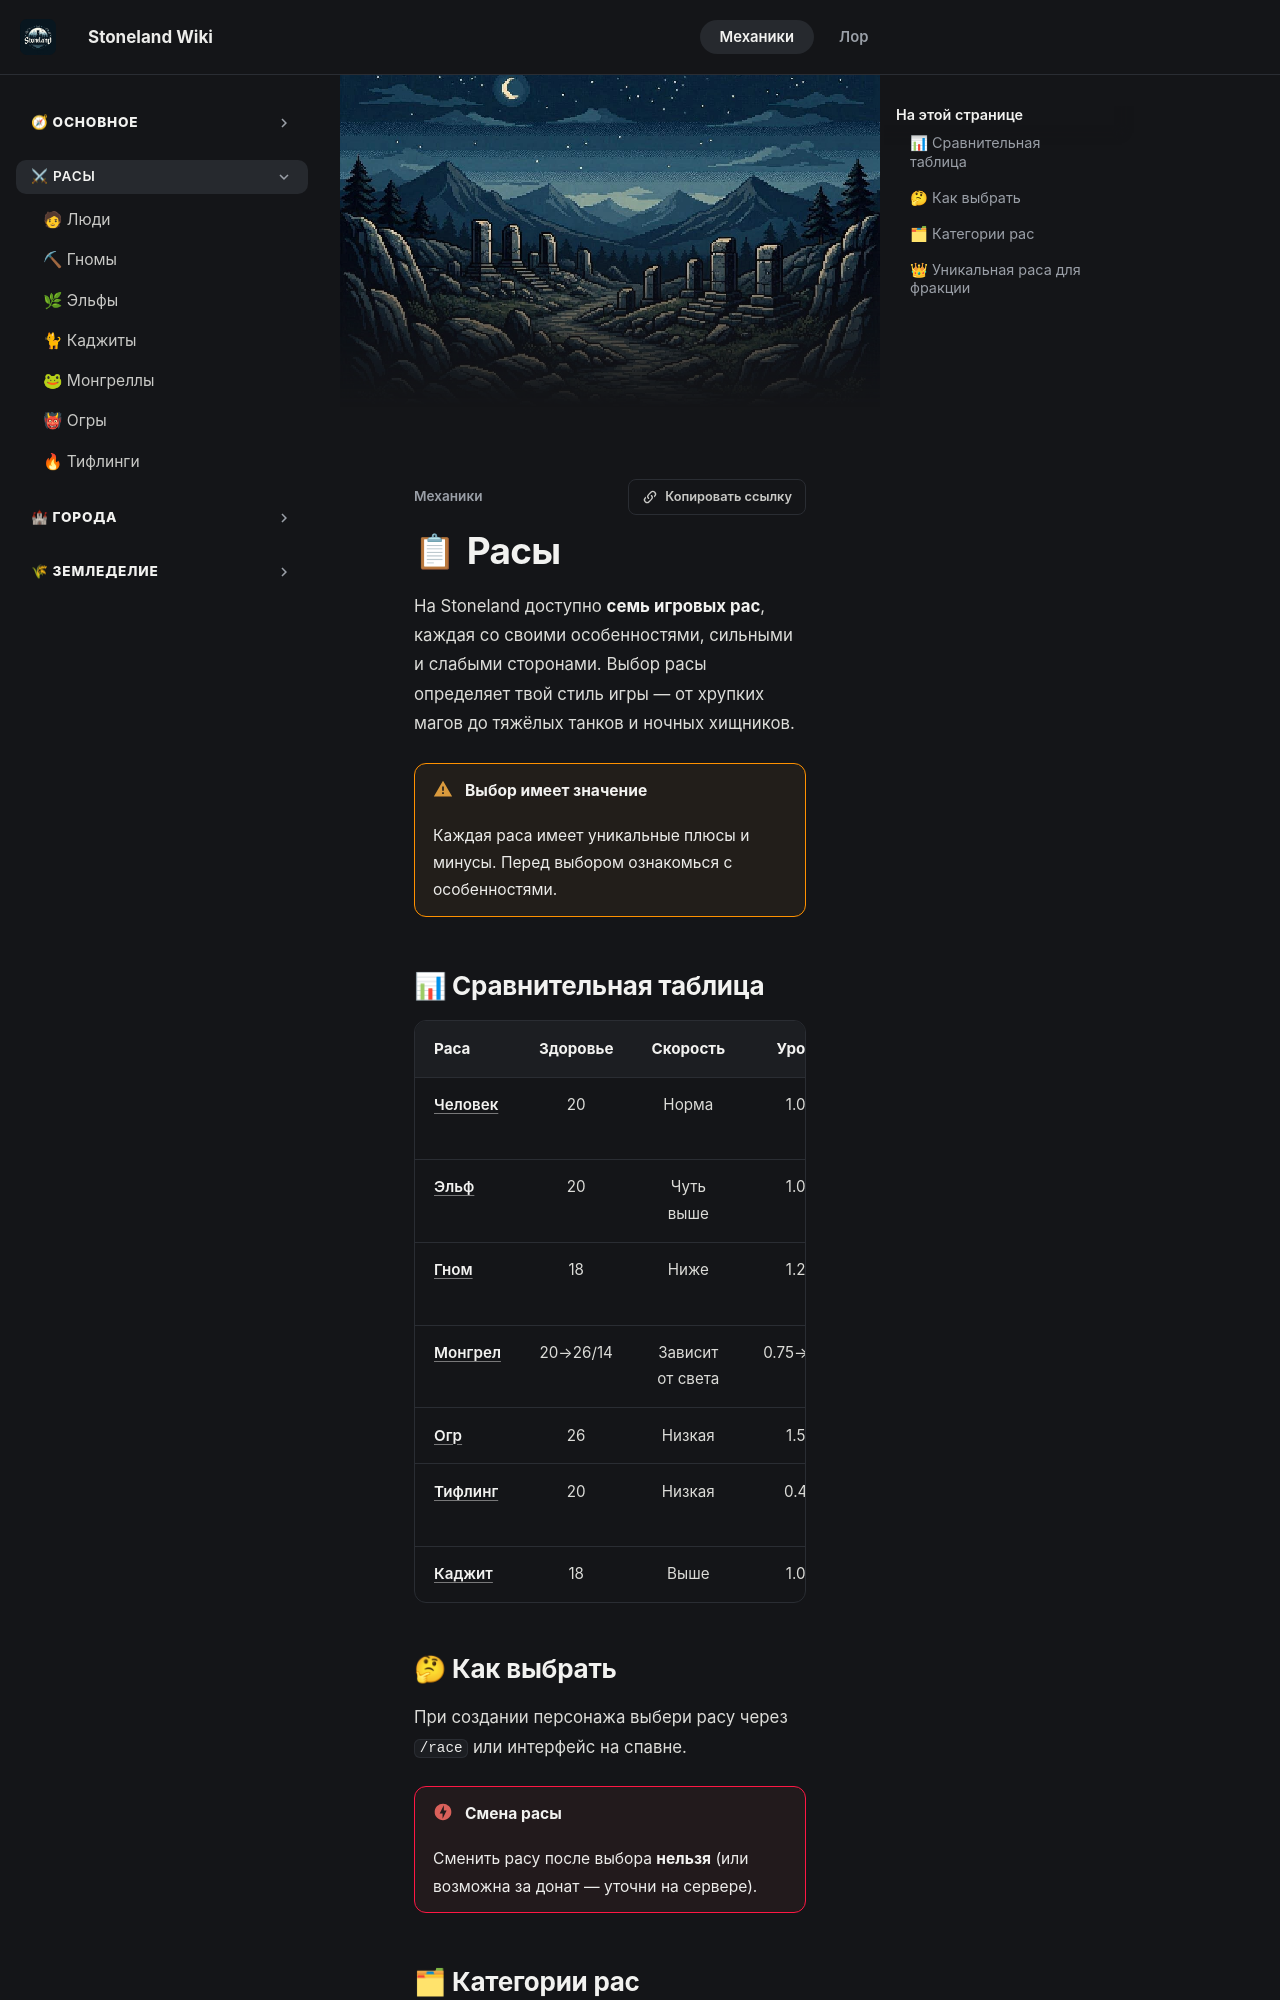

repository: 4ak4akEvrey/StoneWiki · page: main/races/index.html · generator: mkdocs

---
banner: assets/images/banner-ruins.jpg
---

# Расы

На Stoneland доступно **семь игровых рас**, каждая со своими особенностями, сильными и слабыми сторонами. Выбор расы определяет твой стиль игры — от хрупких магов до тяжёлых танков и ночных хищников.

!!! warning "Выбор имеет значение"
    Каждая раса имеет уникальные плюсы и минусы. Перед выбором ознакомься с особенностями.

## 📊 Сравнительная таблица

| Раса | Здоровье | Скорость | Урон | Размер | Особенность |
|------|:--------:|:--------:|:----:|:------:|-------------|
| [Человек](human.md) | 20 | Норма | 1.0 | 1.0 | Универсал, без минусов |
| [Эльф](elf.md) | 20 | Чуть выше | 1.0 | 1.15 | Не ест мясо |
| [Гном](dwarf.md) | 18 | Ниже | 1.2 | 0.9 | Хранический алкоголизм |
| [Монгрел](mongrel.md) | 20→26/14 | Зависит от света | 0.75→1.2 | 0.9 | Сильнее в темноте |
| [Огр](ogre.md) | 26 | Низкая | 1.5 | 1.5 | Танк-гигант |
| [Тифлинг](tiefling.md) | 20 | Низкая | 0.4 | 1.0 | Огненная природа |
| [Каджит](khajiit.md) | 18 | Выше | 1.0 | 1.2 | Рыбоед |

## 🤔 Как выбрать

При создании персонажа выбери расу через `/race` или интерфейс на спавне.

!!! danger "Смена расы"
    Сменить расу после выбора **нельзя** (или возможна за донат — уточни на сервере).
